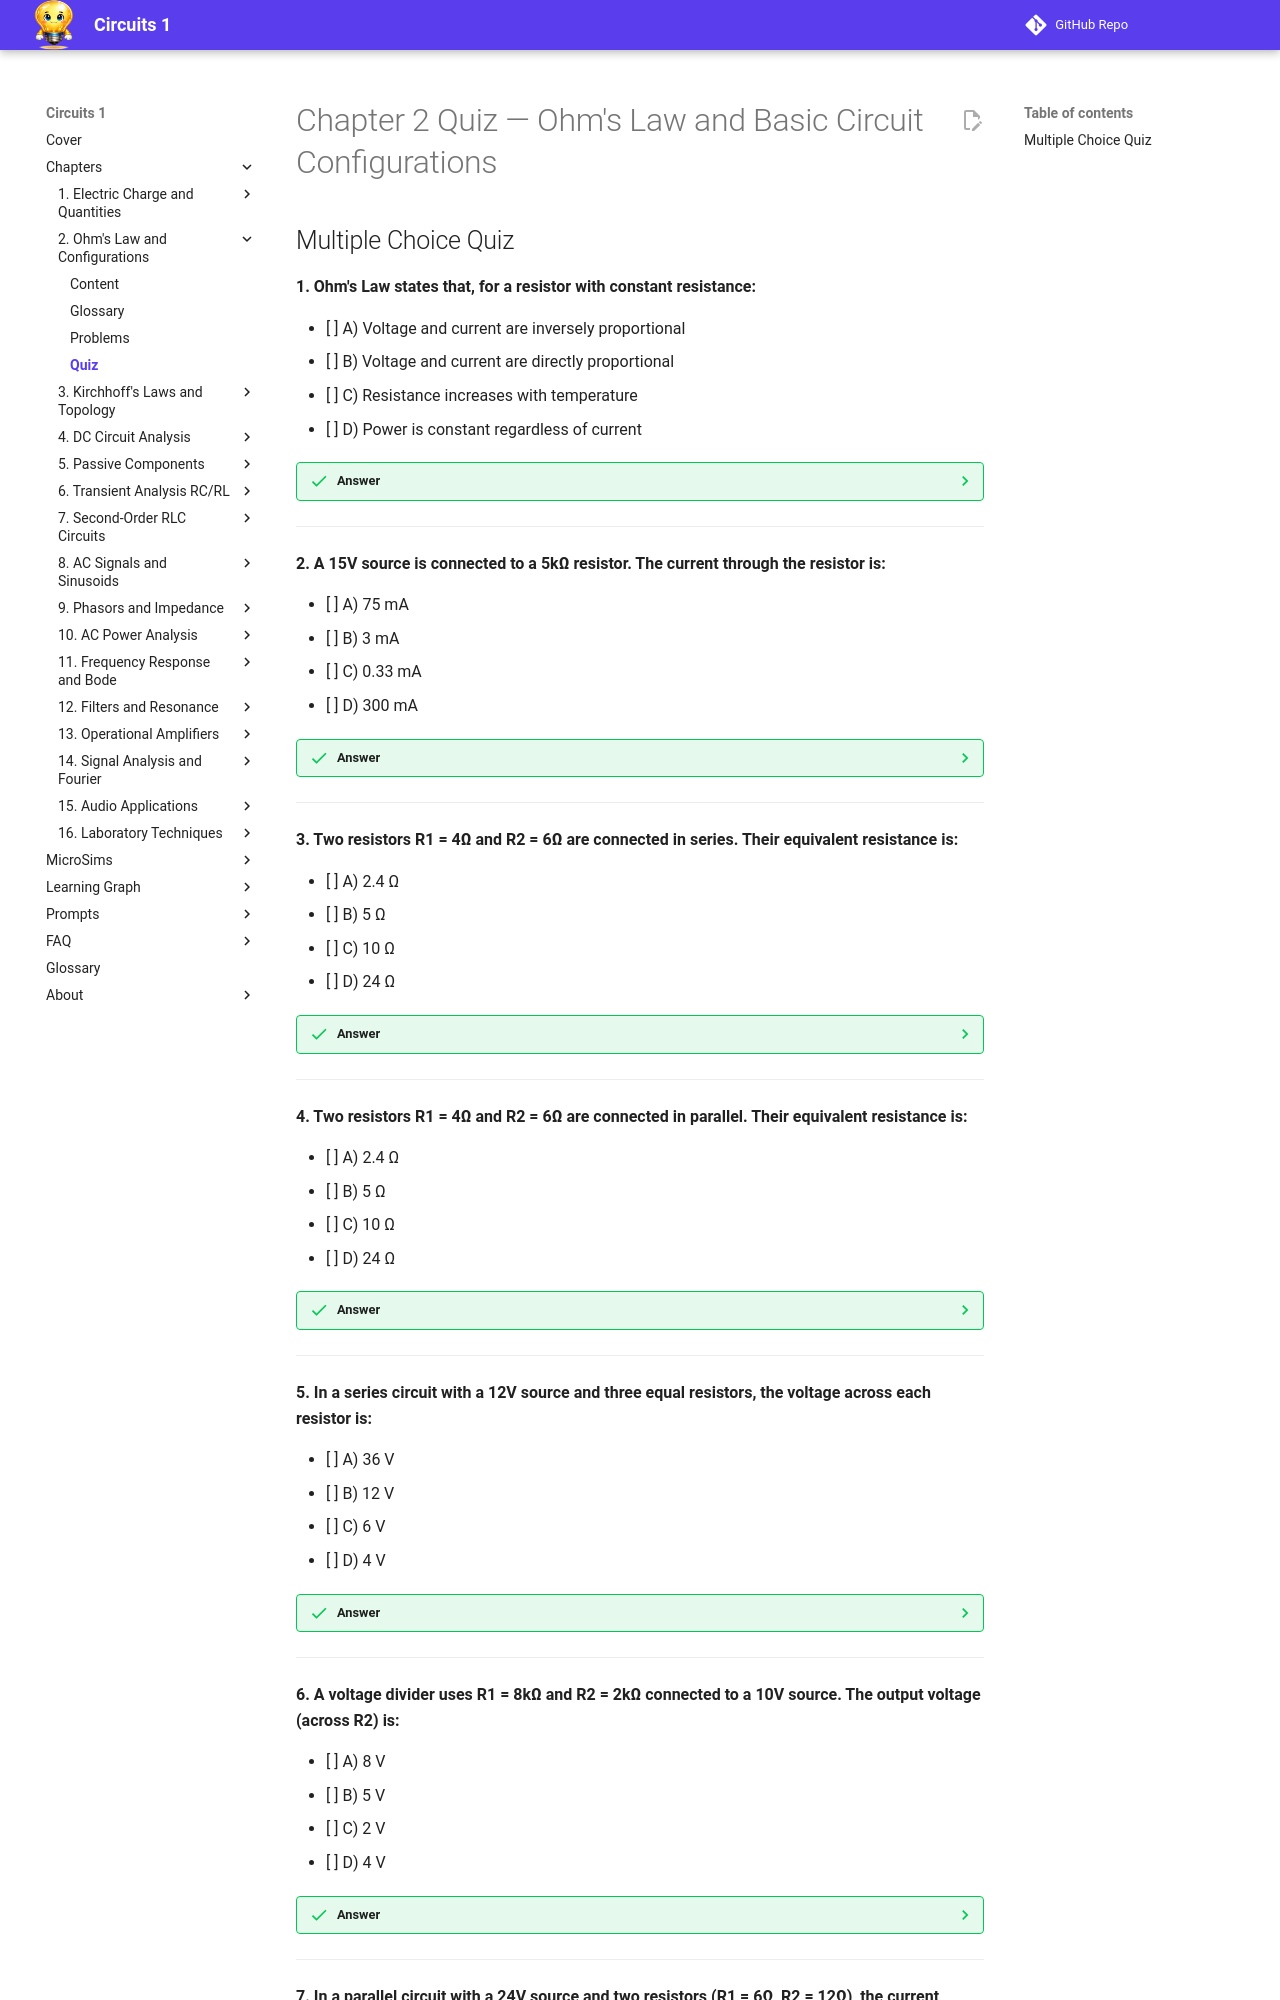

repository: dmccreary/circuits · page: chapters/02-ohms-law-basic-configurations/quiz/index.html · generator: mkdocs

# Chapter 2 Quiz — Ohm's Law and Basic Circuit Configurations

## Multiple Choice Quiz

**1. Ohm's Law states that, for a resistor with constant resistance:**

- [ ] A) Voltage and current are inversely proportional
- [ ] B) Voltage and current are directly proportional
- [ ] C) Resistance increases with temperature
- [ ] D) Power is constant regardless of current

??? success "Answer"
    **B) Voltage and current are directly proportional.** Ohm's Law is \(V = IR\). When resistance \(R\) is constant, doubling the voltage doubles the current — a linear (directly proportional) relationship. This linearity is one of the most useful properties of resistive circuits.

---

**2. A 15V source is connected to a 5kΩ resistor. The current through the resistor is:**

- [ ] A) 75 mA
- [ ] B) 3 mA
- [ ] C) 0.33 mA
- [ ] D) 300 mA

??? success "Answer"
    **B) 3 mA.** Using Ohm's Law: \(I = V/R = 15\text{ V} / 5000\text{ Ω} = 0.003\text{ A} = 3\text{ mA}\).

---

**3. Two resistors R1 = 4Ω and R2 = 6Ω are connected in series. Their equivalent resistance is:**

- [ ] A) 2.4 Ω
- [ ] B) 5 Ω
- [ ] C) 10 Ω
- [ ] D) 24 Ω

??? success "Answer"
    **C) 10 Ω.** Series resistances add directly: \(R_{eq} = R_1 + R_2 = 4 + 6 = 10\text{ Ω}\). The equivalent resistance of a series combination is always larger than any individual resistor.

---

**4. Two resistors R1 = 4Ω and R2 = 6Ω are connected in parallel. Their equivalent resistance is:**

- [ ] A) 2.4 Ω
- [ ] B) 5 Ω
- [ ] C) 10 Ω
- [ ] D) 24 Ω

??? success "Answer"
    **A) 2.4 Ω.** Using the product-over-sum formula: \(R_{eq} = (R_1 \cdot R_2)/(R_1 + R_2) = (4 \times 6)/(4 + 6) = 24/10 = 2.4\text{ Ω}\). The equivalent resistance of a parallel combination is always less than the smallest individual resistor.

---

**5. In a series circuit with a 12V source and three equal resistors, the voltage across each resistor is:**

- [ ] A) 36 V
- [ ] B) 12 V
- [ ] C) 6 V
- [ ] D) 4 V

??? success "Answer"
    **D) 4 V.** In a series circuit, the source voltage divides among the resistors in proportion to their resistance. With three equal resistors, each gets \(12\text{V} / 3 = 4\text{V}\). The sum \(4 + 4 + 4 = 12\text{ V}\) satisfies Kirchhoff's Voltage Law.

---

**6. A voltage divider uses R1 = 8kΩ and R2 = 2kΩ connected to a 10V source. The output voltage (across R2) is:**

- [ ] A) 8 V
- [ ] B) 5 V
- [ ] C) 2 V
- [ ] D) 4 V

??? success "Answer"
    **C) 2 V.** Using the voltage divider formula:

    \[V_{out} = V_{in} \times \frac{R_2}{R_1 + R_2} = 10 \times \frac{2\text{k}}{8\text{k} + 2\text{k}} = 10 \times \frac{2}{10} = 2\text{ V}\]

---
